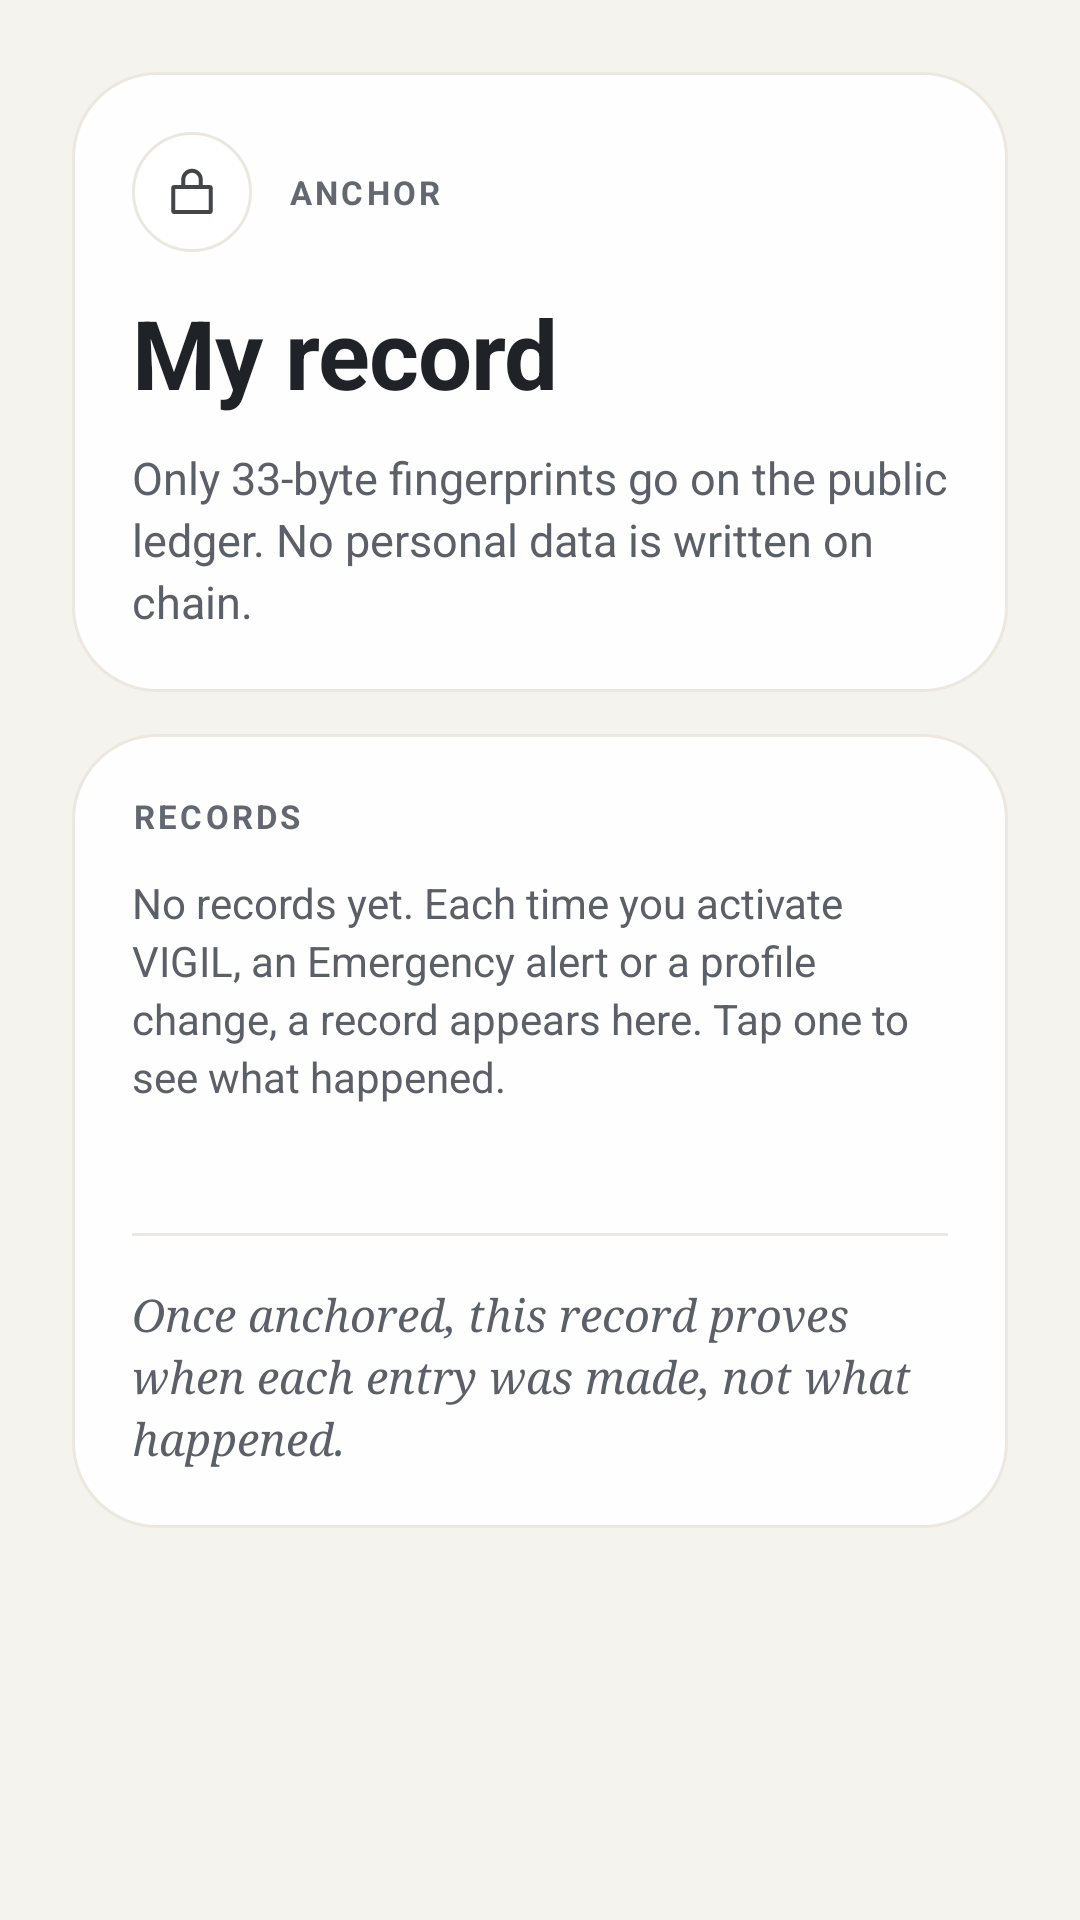

Reconstruct the res/layout file that produces this screen, plus the resources it refers to.
<!-- AndroidManifest.xml: application theme Theme.MyApplication -->
<!-- res/layout/fragment_record.xml -->
<?xml version="1.0" encoding="utf-8"?>
<ScrollView xmlns:android="http://schemas.android.com/apk/res/android"
    xmlns:app="http://schemas.android.com/apk/res-auto"
    android:layout_width="match_parent"
    android:layout_height="match_parent"
    android:background="?attr/vukaBgBase"
    android:fillViewport="true">

    <LinearLayout
        android:layout_width="match_parent"
        android:layout_height="wrap_content"
        android:orientation="vertical"
        android:paddingStart="24dp"
        android:paddingEnd="24dp"
        android:paddingTop="24dp"
        android:paddingBottom="28dp">

        
        <LinearLayout
            android:layout_width="match_parent"
            android:layout_height="wrap_content"
            android:background="@drawable/bg_glass_card"
            android:orientation="vertical"
            android:padding="20dp">

            <LinearLayout
                android:layout_width="match_parent"
                android:layout_height="wrap_content"
                android:gravity="center_vertical"
                android:orientation="horizontal">

                <FrameLayout
                    android:layout_width="40dp"
                    android:layout_height="40dp"
                    android:background="@drawable/bg_circle_icon">

                    <ImageView
                        android:layout_width="20dp"
                        android:layout_height="20dp"
                        android:layout_gravity="center"
                        android:alpha="0.85"
                        android:importantForAccessibility="no"
                        android:src="@drawable/ic_lock"
                        app:tint="@color/vuka_text_title" />
                </FrameLayout>

                <TextView
                    android:layout_width="wrap_content"
                    android:layout_height="wrap_content"
                    android:layout_marginStart="12dp"
                    android:letterSpacing="0.1"
                    android:text="ANCHOR"
                    android:textColor="@color/vuka_text_dim"
                    android:textSize="11sp"
                    android:textStyle="bold" />
            </LinearLayout>

            <TextView
                android:layout_width="wrap_content"
                android:layout_height="wrap_content"
                android:layout_marginTop="12dp"
                android:accessibilityHeading="true"
                android:letterSpacing="-0.01"
                android:text="My record"
                android:textColor="@color/vuka_text_title"
                android:textSize="32sp"
                android:textStyle="bold" />

            <TextView
                android:layout_width="match_parent"
                android:layout_height="wrap_content"
                android:layout_marginTop="10dp"
                android:lineSpacingExtra="3dp"
                android:text="Only 33-byte fingerprints go on the public ledger. No personal data is written on chain."
                android:textColor="@color/vuka_text_secondary"
                android:textSize="15sp" />
        </LinearLayout>

        
        <LinearLayout
            android:layout_width="match_parent"
            android:layout_height="wrap_content"
            android:layout_marginTop="14dp"
            android:background="@drawable/bg_glass_card"
            android:orientation="vertical"
            android:padding="20dp">

            <TextView
                android:layout_width="wrap_content"
                android:layout_height="wrap_content"
                android:letterSpacing="0.1"
                android:text="RECORDS"
                android:textColor="@color/vuka_text_dim"
                android:textSize="11sp"
                android:textStyle="bold" />

            
            <LinearLayout
                android:id="@+id/chainStatus"
                android:layout_width="match_parent"
                android:layout_height="wrap_content"
                android:layout_marginTop="12dp"
                android:accessibilityLiveRegion="polite"
                android:background="@drawable/bg_input_field"
                android:gravity="center_vertical"
                android:orientation="horizontal"
                android:paddingStart="12dp"
                android:paddingTop="10dp"
                android:paddingEnd="12dp"
                android:paddingBottom="10dp"
                android:visibility="gone">

                <ImageView
                    android:id="@+id/ivChain"
                    android:layout_width="18dp"
                    android:layout_height="18dp"
                    android:importantForAccessibility="no"
                    android:src="@drawable/ic_lock"
                    app:tint="@color/vuka_text_title" />

                <LinearLayout
                    android:layout_width="0dp"
                    android:layout_height="wrap_content"
                    android:layout_marginStart="10dp"
                    android:layout_weight="1"
                    android:orientation="vertical">

                    <TextView
                        android:id="@+id/tvChainTitle"
                        android:layout_width="wrap_content"
                        android:layout_height="wrap_content"
                        android:textColor="@color/vuka_text_title"
                        android:textSize="14sp"
                        android:textStyle="bold" />

                    <TextView
                        android:id="@+id/tvChainBody"
                        android:layout_width="match_parent"
                        android:layout_height="wrap_content"
                        android:layout_marginTop="2dp"
                        android:lineSpacingExtra="2dp"
                        android:textColor="@color/vuka_text_secondary"
                        android:textSize="12sp" />
                </LinearLayout>
            </LinearLayout>

            <TextView
                android:id="@+id/tvEmpty"
                android:layout_width="match_parent"
                android:layout_height="wrap_content"
                android:layout_marginTop="12dp"
                android:lineSpacingExtra="3dp"
                android:text="No records yet. Each time you activate VIGIL, an Emergency alert or a profile change, a record appears here. Tap one to see what happened."
                android:textColor="@color/vuka_text_secondary"
                android:textSize="14sp" />

            
            <TextView
                android:id="@+id/tvSync"
                android:layout_width="match_parent"
                android:layout_height="wrap_content"
                android:layout_marginTop="8dp"
                android:accessibilityLiveRegion="polite"
                android:fontFamily="monospace"
                android:letterSpacing="0.04"
                android:textColor="@color/vuka_text_dim"
                android:textSize="11sp" />

            
            <LinearLayout
                android:id="@+id/timeline"
                android:layout_width="match_parent"
                android:layout_height="wrap_content"
                android:layout_marginTop="4dp"
                android:divider="@drawable/divider_subtle"
                android:orientation="vertical"
                android:showDividers="middle" />

            
            <View
                android:layout_width="match_parent"
                android:layout_height="1dp"
                android:layout_marginTop="16dp"
                android:background="?attr/vukaBorder" />

            <TextView
                android:layout_width="match_parent"
                android:layout_height="wrap_content"
                android:layout_marginTop="16dp"
                android:fontFamily="serif"
                android:lineSpacingExtra="3dp"
                android:text="Once anchored, this record proves when each entry was made, not what happened."
                android:textColor="@color/vuka_text_secondary"
                android:textSize="15sp"
                android:textStyle="italic" />
        </LinearLayout>
    </LinearLayout>
</ScrollView>
<!-- resources referenced by this layout -->
<resources>
  <color name="vuka_text_dim">#636870</color>
  <color name="vuka_text_secondary">#5B6068</color>
  <color name="vuka_text_title">#1F2328</color>
  <!-- drawable bg_circle_icon (drawable) -->
  <?xml version="1.0" encoding="utf-8"?>
  <shape xmlns:android="http://schemas.android.com/apk/res/android"
      android:shape="oval">
      <solid android:color="@color/vuka_card_solid" />
      <stroke
          android:width="1dp"
          android:color="?attr/vukaBorder" />
  </shape>
  <!-- drawable bg_glass_card (drawable) -->
  <?xml version="1.0" encoding="utf-8"?>
  <shape xmlns:android="http://schemas.android.com/apk/res/android"
      android:shape="rectangle">
      <solid android:color="@color/vuka_card_solid" />
      <corners android:radius="28dp" />
      <stroke
          android:width="1dp"
          android:color="?attr/vukaBorder" />
  </shape>
  <!-- drawable bg_input_field (drawable) -->
  <?xml version="1.0" encoding="utf-8"?>
  <shape xmlns:android="http://schemas.android.com/apk/res/android"
      android:shape="rectangle">
      <solid android:color="?attr/vukaBgElevated" />
      <corners android:radius="12dp" />
      <stroke android:width="1.5dp" android:color="@color/vuka_input_border" />
  </shape>
  <!-- drawable divider_subtle (drawable) -->
  <?xml version="1.0" encoding="utf-8"?>
  <shape xmlns:android="http://schemas.android.com/apk/res/android"
      android:shape="rectangle">
      <solid android:color="?attr/vukaBorderSubtle" />
      <size android:height="1dp" />
  </shape>
  <style name="Theme.MyApplication" parent="Base.Theme.MyApplication" />
  <color name="vuka_card_solid">#EBFFFFFF</color>
  <color name="vuka_input_border">#6F747D</color>
  <color name="vuka_action">#1E3A5F</color>
  <color name="vuka_bg_base">#F5F3EE</color>
  <color name="vuka_bg_elevated">#F2EFE9</color>
  <color name="vuka_border">#ECE8E0</color>
  <color name="vuka_border_subtle">#F0ECE4</color>
  <color name="vuka_border_emphasis">#E2DDD2</color>
  <color name="vuka_bg_surface">#FFFFFF</color>
  <style name="ShapeAppearance.Vuka.Dialog" parent="">
          <item name="cornerFamily">rounded</item>
          <item name="cornerSize">28dp</item>
      </style>
  <style name="TextAppearance.Vuka.DialogTitle" parent="MaterialAlertDialog.Material3.Title.Text">
          <item name="android:textColor">@color/vuka_text_title</item>
          <item name="android:textSize">20sp</item>
          <item name="android:textStyle">bold</item>
      </style>
  <style name="TextAppearance.Vuka.DialogBody" parent="MaterialAlertDialog.Material3.Body.Text">
          <item name="android:textColor">@color/vuka_text_secondary</item>
          <item name="android:textSize">15sp</item>
          <item name="android:lineSpacingExtra">3dp</item>
      </style>
  <style name="Widget.Vuka.DialogButton.Primary" parent="Widget.Material3.Button">
          <item name="android:background">@drawable/bg_button_primary</item>
          <item name="backgroundTint">@null</item>
          <item name="android:minHeight">48dp</item>
          <item name="android:paddingStart">22dp</item>
          <item name="android:paddingEnd">22dp</item>
          <item name="android:textAllCaps">false</item>
          <item name="android:textColor">@color/vuka_text_inverse</item>
          <item name="android:textSize">15sp</item>
          <item name="android:textStyle">bold</item>
      </style>
  <style name="Widget.Vuka.DialogButton.Ghost" parent="Widget.Material3.Button.TextButton.Dialog">
          <item name="android:minHeight">48dp</item>
          <item name="android:textAllCaps">false</item>
          <item name="android:textColor">@color/vuka_text_secondary</item>
          <item name="android:textSize">15sp</item>
          <item name="android:textStyle">bold</item>
          <item name="rippleColor">?attr/vukaBorderEmphasis</item>
      </style>
  <color name="vuka_text_inverse">#FFFFFF</color>
  <color name="vuka_action_grad_top">#2A4A73</color>
  <color name="vuka_action_grad_bottom">#1A3354</color>
</resources>
